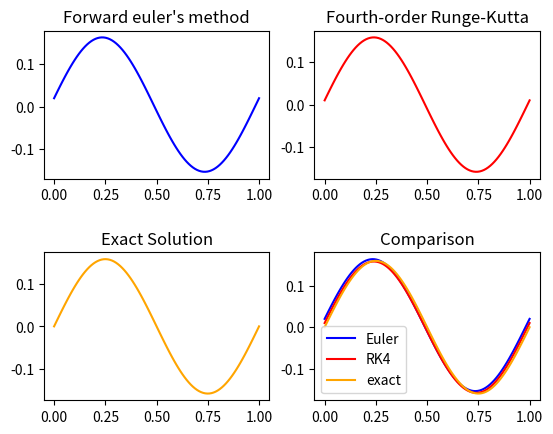
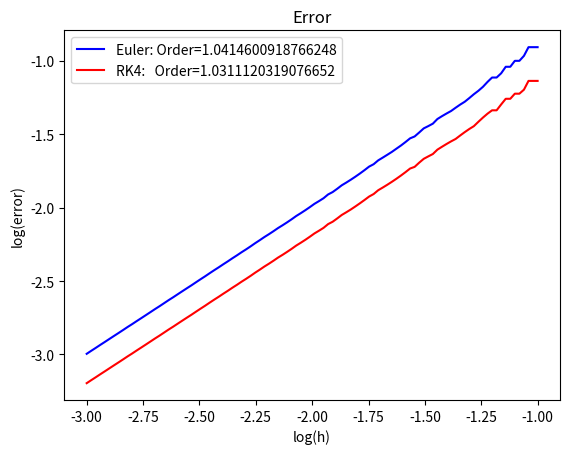

The script that saved these images, in order:
"""
This file was inspired by this paper:  http://www.math.mcgill.ca/gantumur/docs/reps/RyanSicilianoHH.pdf
some stylistic features where taken from https://www.youtube.com/watch?v=IOkwWYaZbck

About this File:
This file contains definitions for functions which approximate
the solution to a differential using various different methods
(currently only two).

The results of these approximations are then compared with an
exact solution. Next, the accuracy of the different methods, and
how this accuracy depends on step size is analyzed

Current Issues:
* RK4 still performing slightly worse that O(h)

Next Step:
* Implement ADAMS-BASHFORTH-MOULTON PREDICTOR-CORRECTOR METHOD
"""
import numpy as np
from scipy import stats
import matplotlib.pyplot as plt
import math

#------------------Function and constant definitions------------------
def dx_dt(x, t):
    """Derivative of x with respect to time"""
    # return 1
    # return x
    # return 3 * t**2
    # return 2*np.exp(-5*t) - 4*x
    return np.cos(2*np.pi*t)

def x_t(t):
    # return t
    # return np.exp(t)
    # return t**3
    # return -2*np.exp(-5*t) + 3*np.exp(-4*t)
    return (1/(2*np.pi)) * np.sin(2*np.pi*t)

x0 = 0
T = 1
dt = 0.01
Nt = math.floor(T/dt)

def forward_euler(f, h, Nt, x0):
    x = x0
    X = []
    time = np.linspace(0, T, Nt)

    for t in time:
        # midpoint_height = x_1 + (h/2)*f(x_1, t)
        # delta_x = h * f(midpoint_height, t+(0.5*h))

        # end_height = x_1 + (h)*f(x_1, t)
        # delta_x = h/2 * (f(end_height, t) + f(x_1, t))

        delta_x = h * f(x, t)
        x += delta_x

        X.append(x + delta_x)
    
    return X
    
def rk4(f, h, Nt, x0):
    def RK4_step(y, t, dt):
        k1 = f(y,t)
        k2 = f(y+0.5*k1*dt, t+0.5*dt)
        k3 = f(y+0.5*k2*dt, t+0.5*dt)
        k4 = f(y+k3*dt, t+dt)

        #return dt * G(y,t)
        return dt * (k1 + 2*k2 + 2*k3 + k4) /6

    x0 = 0.0

    # initial state
    x = x0
    time = np.linspace(0, T, Nt)
    X = []

    # time-stepping solution
    for t in time:
        x = x + RK4_step(x, t, h) 
        X.append(x)

    return X

#------------------Plot approximations------------------

# Figure to show approximations
plt.figure()
plt.subplots_adjust(hspace=0.5)
t = np.linspace(0, T, Nt)

# Plot euler approximation
x_euler = forward_euler(dx_dt, dt, Nt, x0)
plt.subplot(221)
plt.title("Forward euler's method")
plt.plot(t, x_euler, color="blue")

# plot rk4 approximation
x_rk4 = rk4(dx_dt, dt, Nt, x0)
plt.subplot(222)
plt.title("Fourth-order Runge-Kutta")
plt.plot(t, x_rk4, color="red")

# plot rk4 approximation
x_exact = x_t(t)
plt.subplot(223)
plt.title("Exact Solution")
plt.plot(t, x_exact, color="orange")

# Plot comparison
plt.subplot(224)
plt.title("Comparison")
plt.plot(t, x_euler, label="Euler", color="blue")
plt.plot(t, x_rk4, label="RK4", color="red")
plt.plot(t, x_exact, label="exact", color="orange")
plt.legend()
plt.show()

#------------------Error Analysis------------------
plt.figure()
plt.title("Error")

Nh = 100
h = np.logspace(-3, -1, Nh)

euler_error = np.zeros(Nh)
rk4_error = np.zeros(Nh)
for i, dt in enumerate(h):
    Nt = math.floor(T/dt)
    t = np.linspace(0, T, Nt)
    dt = t[1]-t[0]
    exact = x_t(t)
    euler = forward_euler(dx_dt, dt, Nt, x0)
    rk = rk4(dx_dt, dt, Nt, x0)

    euler_error[i] = np.mean(np.abs(euler-exact))
    rk4_error[i] = np.mean(np.abs(rk-exact))

# calculate log values
euler_error_log = np.log10(euler_error)
rk4_error_log = np.log10(rk4_error)
h_log = np.log10(h)

euler_slope, euler_intercept, euler_r_value, _, _ = stats.linregress(h_log, euler_error_log)
rk4_slope, rk4_intercept, rk4_r_value, _, _ = stats.linregress(h_log, rk4_error_log)

plt.plot(h_log, euler_error_log, color="blue", label=("Euler: Order=" + str(euler_slope)))
plt.plot(h_log, rk4_error_log, color="red", label=("RK4:   Order=" + str(rk4_slope)))
plt.ylabel("log(error)")
plt.xlabel("log(h)")
plt.legend()
plt.show()